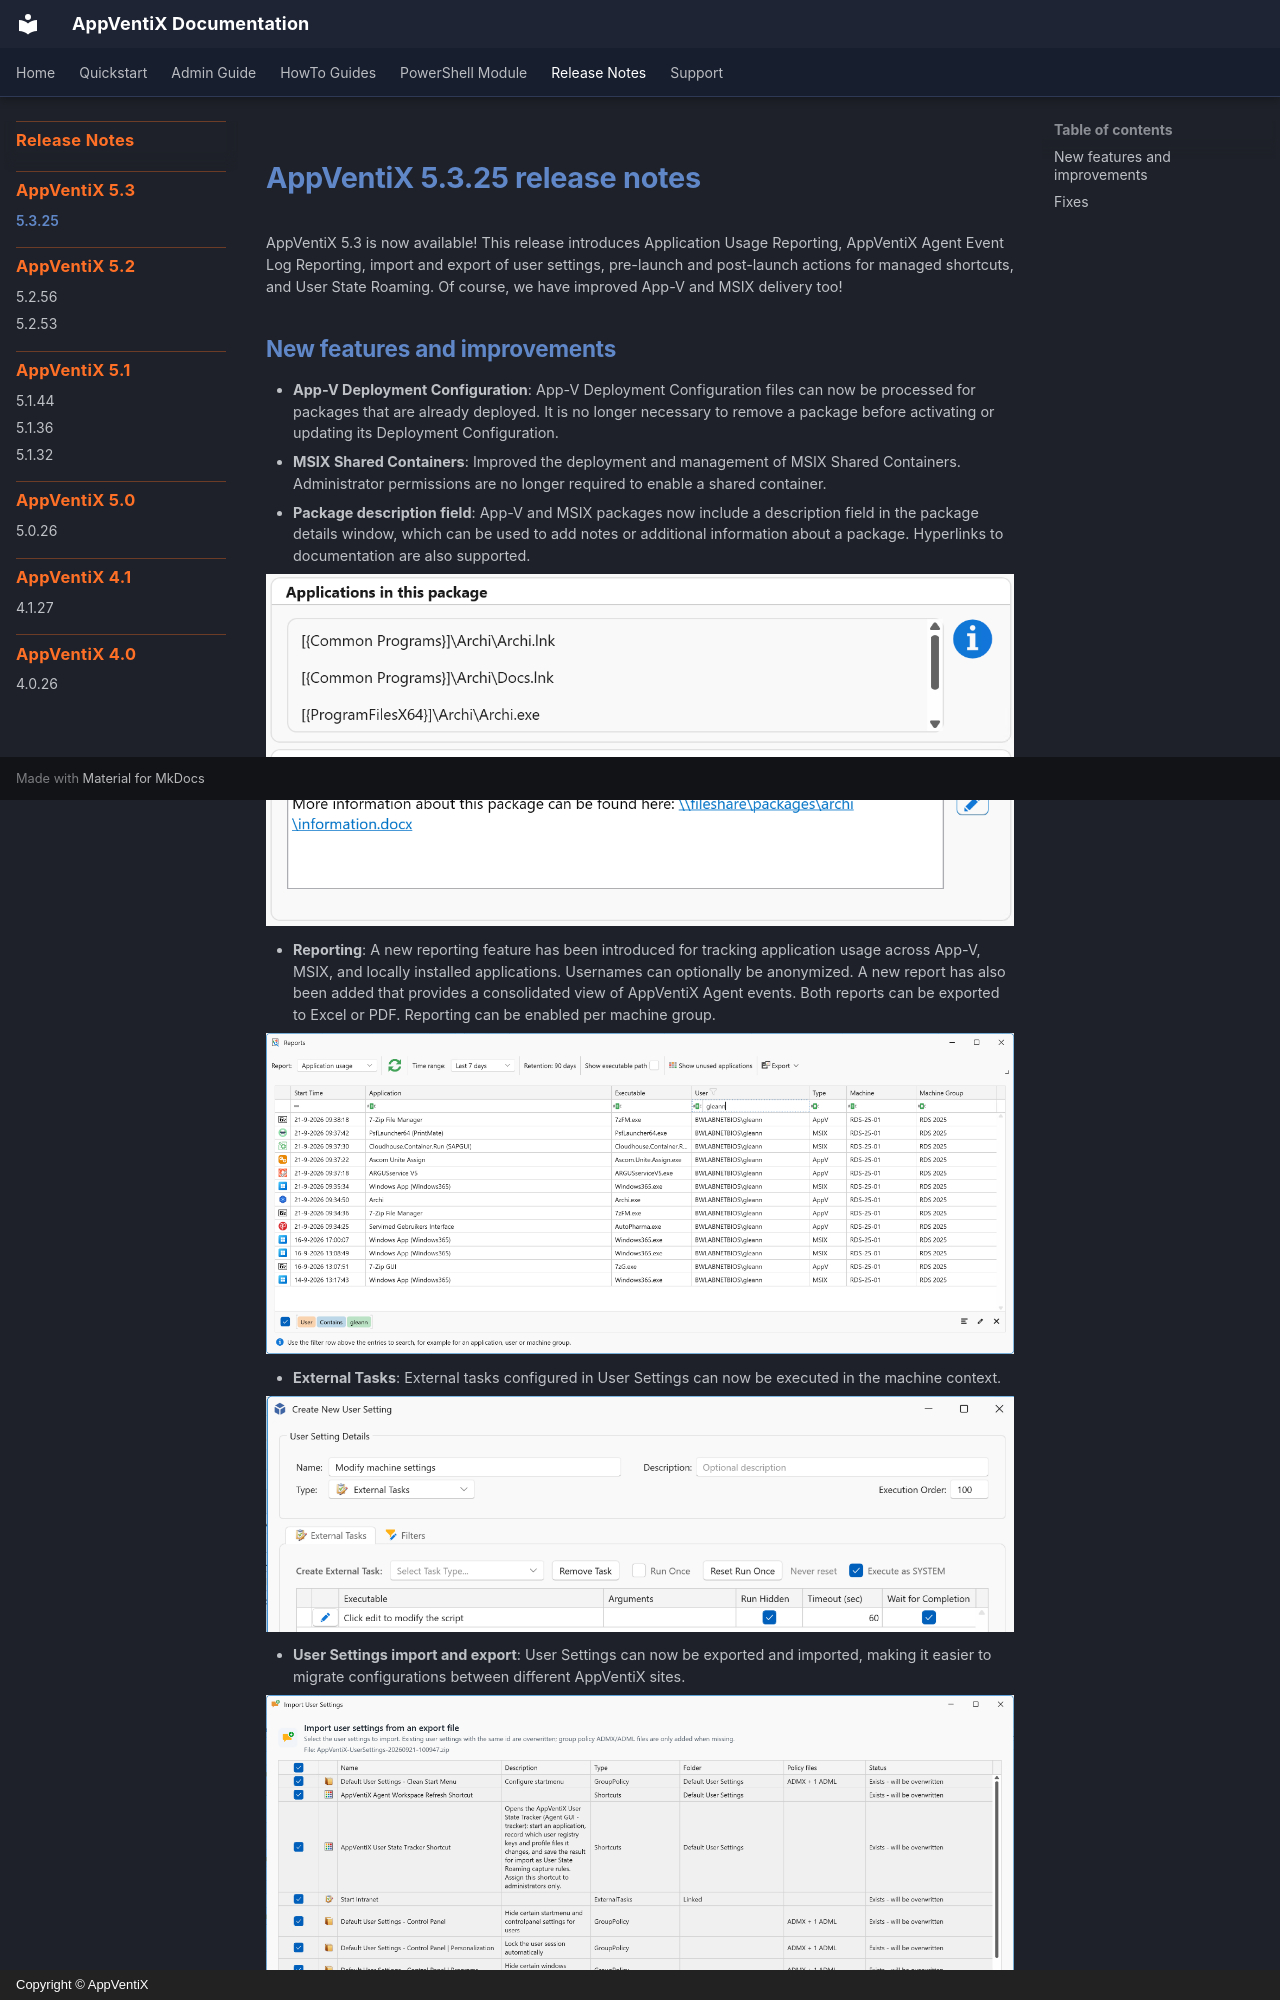

repository: AppVentiX/Docs · page: release-notes/appventix-5-3-25/index.html · generator: mkdocs · copyright: Copyright © AppVentiX

# AppVentiX 5.3.25 release notes

AppVentiX 5.3 is now available! This release introduces Application Usage Reporting, AppVentiX Agent Event Log Reporting, import and export of user settings, pre-launch and post-launch actions for managed shortcuts, and User State Roaming. Of course, we have improved App-V and MSIX delivery too!
